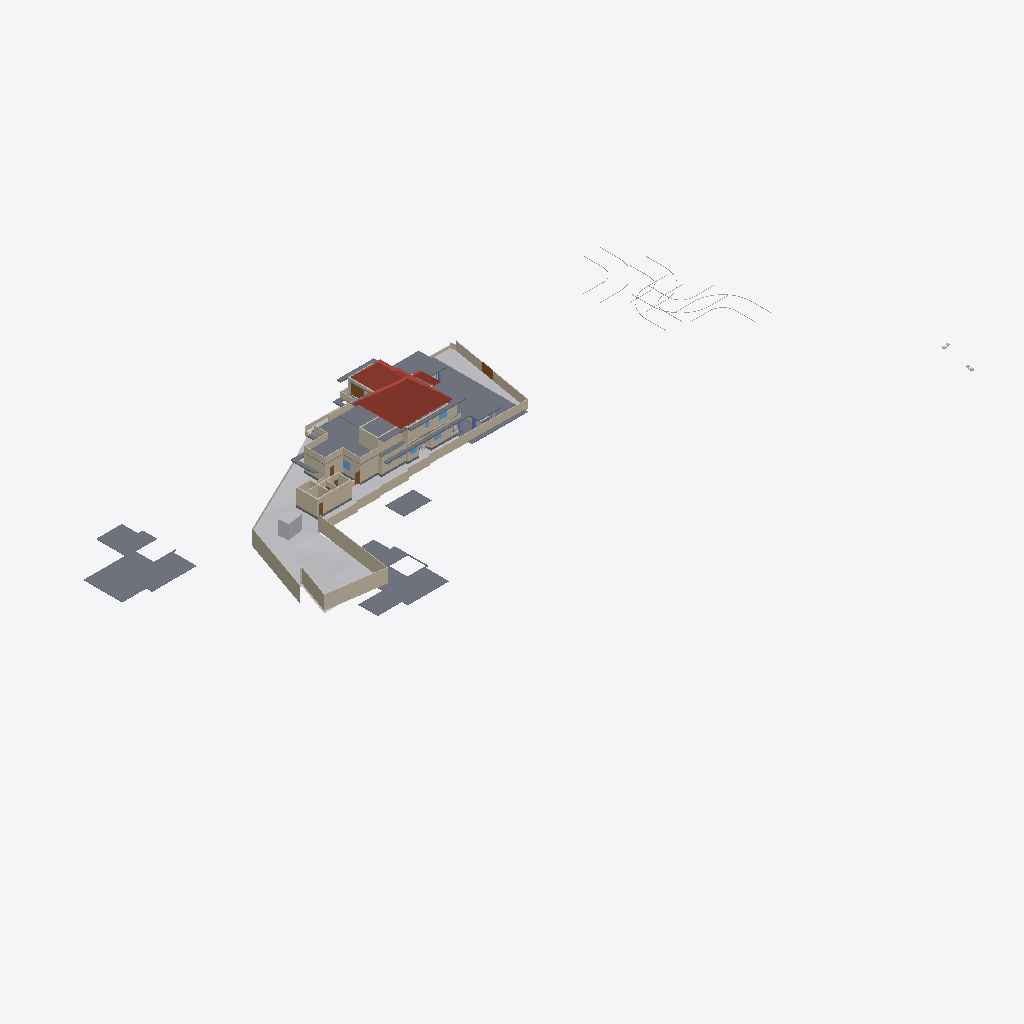
Isometric view of an IFC building model (IFC-SPF (STEP), schema IFC4X3, length unit metre), seen from the south-west, elements coloured by IFC class: 50 walls (beige), 20 slabs (grey), 9 other elements (light grey), 5 doors (brown), 4 roofs (red-brown), 4 windows (light blue).
Extent 141.3 m × 63.5 m × 37.0 m (x, y, z). Storeys (8): Road Level at 0.00 m; GF at 0.00 m; Concept at 0.00 m; Existing at 0.00 m; Roof at 0.00 m; Area at 0.00 m; Car Porch at 0.00 m; FF at 3.85 m. Elements (447): 135 IfcWall, 120 IfcFurniture, 36 IfcDoor, 33 IfcBuildingElementProxy, 27 IfcWindow, 24 IfcSanitaryTerminal, 24 IfcSlab, 20 IfcColumn, 9 IfcShadingDevice, 7 IfcStairFlight, 4 IfcRoof, 3 IfcVehicle.

HEADER;
FILE_DESCRIPTION(('ViewDefinition[DesignTransferView]'),'2;1');
FILE_NAME('Jailani.ifc','2026-02-04T19:53:57+05:30',(''),(''),'IfcOpenShell 0.8.5-alpha260121','Bonsai 0.8.5-alpha260121-84d55d8','Nobody');
FILE_SCHEMA(('IFC4X3'));
ENDSEC;
DATA;
#1=IFCPROJECT('1rEyq$MlvDVO9q4X_6O_vh',$,'My Project',$,$,$,$,(#14,#26),#9);
#31=IFCSITE('2ymv4STDrDCBgdvlSnG91s',$,'My Site',$,$,#54,$,$,$,(8,52,49,300000),(76,38,36,300000),20.0,$,$);
#37=IFCBUILDING('0WCwdFWaT3fvN6dYFJV0G3',$,'My Building',$,$,#60,$,$,$,$,$,$);
#43=IFCBUILDINGSTOREY('3glIUxBxj019WI9WL2_LBp',$,'Road Level',$,$,#66,$,$,$,$);
#2091=IFCBUILDINGSTOREY('0gksAyAJzF1eVdNHxF82jx',$,'GF',$,$,#203992,$,$,$,$);
#9684=IFCBUILDINGSTOREY('0GW8AoQ6z9OfFkHNDnUrmB',$,'FF',$,$,#226409,$,$,$,$);
#36449=IFCBUILDINGSTOREY('08MXqDc890wx$ikiXcsfjl',$,'Concept',$,$,#36465,$,$,$,$);
#37612=IFCBUILDINGSTOREY('3FqJSqHaz8MQtwN4CzJUgT',$,'Existing',$,$,#37627,$,$,$,$);
#39460=IFCBUILDINGSTOREY('2$v9ldK6P2VucsJp$wo$TV',$,'Roof',$,$,#39475,$,$,$,$);
#119304=IFCBUILDINGSTOREY('0qBaI9Ey94591kdt6C2Jnr',$,'Area',$,$,#119319,$,$,$,$);
#129129=IFCBUILDINGSTOREY('3kIur_wS960wa7BjgB$p1C',$,'Car Porch',$,$,#129145,$,$,$,$);
#1788=IFCGEOGRAPHICELEMENT('2G7_FUH1TFnfA2p0BceQCt',$,'Site',$,$,#100204,#1804,$,.TERRAIN.);
#220699=IFCSLAB('2MkOyhMar9ZRpdT8jhZpzB',$,'Slab',$,$,#226724,#220766,$,$);
#144440=IFCROOF('0oMU0R$P993hWI_IvlftrS',$,'Hometheatre',$,$,#189277,#144446,$,.HIP_ROOF.);
#224944=IFCSLAB('3XqsztXbj1ghk5AhbcNOAU',$,'First Floor',$,$,#226744,#224985,$,$);
#241436=IFCSLAB('1NlwmgOVT6PAAclgHhaqAe',$,'Ground Floor Carporch 1car',$,$,#242840,#241457,$,$);
#180078=IFCSLAB('1skQYh0W5DWfCNPJm9rd2U',$,'Slab',$,$,#226439,#180099,$,$);
#2607=IFCWALL('0hLi5deXP5Zfo$NOtNZznY',$,'Wall',$,$,#112989,#2613,$,$);
#189420=IFCSLAB('0TZET9O2X8WhX6tcioz5aD',$,'Slab',$,$,#226489,#189487,$,$);
#2632=IFCWALL('1hiIP0I5r0ZAybbUAFoviW',$,'Wall',$,$,#112940,#2638,$,$);
#2532=IFCWALL('2uoMgyRXTBJAXpnQJxkX2y',$,'Wall',$,$,#113095,#2538,$,$);
#89125=IFCROOF('3QG_sn$6D8wh3KWg2rDEP$',$,'Hometheatre',$,$,#218075,#89131,$,.HIP_ROOF.);
#195940=IFCSLAB('2HQ2skLdv0rQb9RK6xh6m2',$,'Slab',$,$,#196033,#195961,$,$);
#211619=IFCWALL('0GEX5P4U9BQufRWTvvAWVU',$,'Wall',$,$,#211854,#211630,$,$);
#172517=IFCSLAB('1UPh17rjP9bRMJ5e6behtP',$,'Slab',$,$,#172705,#172538,$,$);
#224825=IFCSLAB('0d5CFfHvDDkxxBvkI$SQYK',$,'Double Height Area',$,$,#242203,#224866,$,$);
#2407=IFCWALL('1wqYISk15EtxPgF1WYwVVh',$,'Wall',$,$,#100330,#2413,$,$);
#4239=IFCBUILDINGELEMENTPROXY('3q7lNd2p17oe3AMat8N37d',$,'Toilet 2',$,$,#81645,#4249,$,.COMPLEX.);
#190509=IFCSLAB('0M2GVzfEDEn8zQQJaCsHcY',$,'Slab',$,$,#226579,#190530,$,$);
#172706=IFCSLAB('0bvxc6e7H8xvk4Y7S5K3gI',$,'Slab',$,$,#200355,#172727,$,$);
#75549=IFCWALL('36oGwTk25DYRf$Ld17aTG9',$,'Wall',$,$,#241300,#75560,$,$);
#229585=IFCWALL('363bzwyLT6ghaTgHiVcG1Z',$,'Wall',$,$,#233412,#229598,$,$);
#230763=IFCWALL('3ruAgi0$X4th8uNtjDFU0l',$,'Wall',$,$,#233442,#230776,$,$);
#2582=IFCWALL('3AhfTEAr96zBOu2JT1DiVf',$,'Wall',$,$,#113113,#2588,$,$);
#185235=IFCWALL('3$hjpD4uv8lejQEN1Fheqk',$,'Wall',$,$,#204557,#185246,$,$);
#75749=IFCWALL('1qpZbrDrHDMOOsMiFqSj$3',$,'Wall',$,$,#249004,#75760,$,$);
#239172=IFCWALL('22QUjRbZf2huVHZiZDV9yu',$,'Wall',$,$,#239515,#239307,$,$);
#3433=IFCWALL('2gqgdNokT89Rrmjq1x$gkt',$,'Wall',$,$,#211715,#3444,$,$);
#2381=IFCWALL('2ukC8AQQP85Rb_ZeT84bZY',$,'Wall',$,$,#112883,#2388,$,$);
#169999=IFCWALL('2ER1oVrAXCa8fo5GRNfXco',$,'Wall',$,$,#239932,#170010,$,$);
#187554=IFCSLAB('3VSR8Cqer27g52UuWYSfc7',$,'Slab',$,$,#189282,#187575,$,$);
#4726=IFCSLAB('2FiUBYKgX14Ok5pfpzPww9',$,'Ground Floor',$,$,#204032,#4737,$,$);
#211649=IFCWALL('3uvGHZNmz2Z8QwIfP07YN2',$,'Wall',$,$,#211710,#211660,$,$);
#216202=IFCWALL('2aPtsRo0T7ehqUDG57ep_L',$,'Wall',$,$,#248999,#216213,$,$);
#75308=IFCWALL('0aRmjp_Qf6AeBX3Xe9lqsI',$,'Wall',$,$,#229119,#75319,$,$);
#211778=IFCWALL('3QTju5AJn6xuB9z142QxJ5',$,'Wall',$,$,#211864,#211789,$,$);
#121662=IFCWALL('1BWH$vHq53de7ALB12b4Gj',$,'Wall',$,$,#205188,#121673,$,$);
#211716=IFCWALL('2g4m2G_4nF49AacJYIKK_m',$,'Wall',$,$,#211859,#211727,$,$);
#230599=IFCWALL('0qt7ojcAXCO8h0B7cTUkHI',$,'Wall',$,$,#233151,#230612,$,$);
#40902=IFCROOF('0NQmnSdgH4pOZ3l6AOOmoo',$,'Hometheatre',$,$,#199440,#40908,$,.HIP_ROOF.);
#158962=IFCWALL('24bCON1JDEwhGT_2QXEr30',$,'Wall',$,$,#233783,#158974,$,$);
#199401=IFCSLAB('0Cnfl3$Fn7vPIQ93ueC3j9',$,'Slab',$,$,#243618,#199422,$,$);
#177331=IFCSLAB('36gMpwiePFFhc27jCaqGKB',$,'Slab',$,$,#226434,#177352,$,$);
#181853=IFCWALL('2EPmQbCtXEZfIxRL2oDMf2',$,'Wall',$,$,#246103,#181864,$,$);
#181588=IFCWALL('2ov10n92H22hZgofOL4xAD',$,'Wall',$,$,#243819,#181599,$,$);
#44400=IFCGEOGRAPHICELEMENT('1ijp4spyP8GBGp3uN8hwYJ',$,'Grass',$,$,#204027,#44410,$,.VEGETATION.);
#181618=IFCWALL('3tn5zRjnL9mukCkae_MZFc',$,'Wall',$,$,#226454,#181629,$,$);
#138679=IFCWALL('0fLQKKdFD4Xw5zTdyOB_Hj',$,'Wall',$,$,#243745,#138690,$,$);
#3190=IFCWALL('193oymhqH3WPw9ieWVOFsJ',$,'Wall',$,$,#36281,#3201,$,$);
#2507=IFCWALL('0zjDgr1wL5mfJb$oJ72rHP',$,'Wall',$,$,#112971,#2513,$,$);
#220492=IFCDOOR('2roBODw3LFthb2psHkXAvx',$,'Door',$,$,#240969,#220505,$,$,$,$,$,$);
#181545=IFCWALL('1aCPQroBHCM8OFaC4aMxaa',$,'Wall',$,$,#243801,#181556,$,$);
#219416=IFCSLAB('1AAhloHkHFWRkhjfKq1PUs',$,'Slab',$,$,#233402,#219437,$,$);
#243820=IFCSLAB('2FENWmlQ16VvDlTuuClMiL',$,'Slab',$,$,#243860,#243842,$,$);
#138622=IFCWALL('2LHcj1KGz7XBlZdHzmycO4',$,'Wall',$,$,#243727,#138633,$,$);
#155538=IFCDOOR('3l3X70xTXBjQnx5gSd3ShY',$,'Door',$,$,#172391,#155595,$,$,$,$,$,$);
#72947=IFCWALL('0249CFPdf1mR5OdU3Dmzb4',$,'Wall',$,$,#244370,#72958,$,$);
#238484=IFCWALL('3NyCimSGDCVvqWTSEV1UiK',$,'Wall',$,$,#239645,#238508,$,$);
#229686=IFCWALL('0LYSL3En9BkgSfsQdSCOli',$,'Wall',$,$,#233427,#229699,$,$);
#43017=IFCBUILDINGELEMENTPROXY('3aYsPRn39B_hfstnZLeJpy',$,'BuildingElementProxy',$,$,#218186,#43030,$,$);
#229553=IFCWALL('3OzAXhdFv7AuKRZNbid974',$,'Wall',$,$,#233357,#229566,$,$);
#229846=IFCWALL('0hPQ5bzi54MQR78Y2TDSwB',$,'Wall',$,$,#233407,#229859,$,$);
#230626=IFCWALL('0Cc9BsQqj9UQtqFa7tp_bW',$,'Wall',$,$,#232870,#230639,$,$);
#42055=IFCBUILDINGELEMENTPROXY('3wwYmhSjv9weqNYZfzH9xT',$,'BuildingElementProxy',$,$,#218181,#42068,$,$);
#183087=IFCWALL('1_xe4Hzxf1gwKwSbKbx8K0',$,'Wall',$,$,#246085,#183098,$,$);
#189155=IFCWALL('1z$d9FEUH6vw7A2IyxUU2K',$,'Wall',$,$,#241897,#189166,$,$);
#192096=IFCSLAB('1D7LF2WA13cBXiPdKsXjJg',$,'Slab',$,$,#226714,#192117,$,$);
#232491=IFCWALL('0uDEtvxqT09fTMuXRkCeop',$,'Wall',$,$,#233447,#232504,$,$);
#218952=IFCVEHICLE('0uXb0_rSX8AgMJI$P2oa8S',$,'Vehicle',$,$,#247068,#218965,$,$);
#76504=IFCWALL('3VFoUjnBz00vQzzjQsLCSn',$,'Wall',$,$,#248954,#76515,$,$);
#181786=IFCWALL('10Acf5fcLCPO5Pyoea0zRp',$,'Wall',$,$,#226459,#181797,$,$);
#41753=IFCBUILDINGELEMENTPROXY('1GRKmkjDv94ej3zzovNSwP',$,'BuildingElementProxy',$,$,#218171,#41766,$,$);
#41969=IFCBUILDINGELEMENTPROXY('34CNFuP7L4$g0jXxUngOCu',$,'BuildingElementProxy',$,$,#218176,#41982,$,$);
#173900=IFCWALL('1wQ8lQeKrBovU8E1ANCj4Y',$,'Wall',$,$,#239483,#173912,$,$);
#2457=IFCWALL('38EbZ7mAL5TfofCc1aVwCP',$,'Wall',$,$,#113131,#2463,$,$);
#45469=IFCBUILDINGELEMENTPROXY('0b4nwe_Ur2p96W4WE_ytTz',$,'BuildingElementProxy',$,$,#218191,#45482,$,$);
#228409=IFCWALL('1EPzU_WM923xWNOIbivasx',$,'Wall',$,$,#233417,#228422,$,$);
#243055=IFCDOOR('2cii304mPEvAqm3pbbkUrI',$,'Door',$,$,#243603,#245659,$,$,$,$,$,$);
#199441=IFCROOF('0VfIHPpbbFmweIM5HKiCCl',$,'Hometheatre',$,$,#203322,#199447,$,.HIP_ROOF.);
#189656=IFCWINDOW('2o6Jg7SvTClPv7E46AnFQP',$,'Window',$,$,#234592,#189669,$,1.5,1.54999995231628,$,$,$);
#188219=IFCWALL('3PC4vlwv15EvzYiA1q1aEs',$,'Wall',$,$,#204582,#188230,$,$);
#127597=IFCWINDOW('2hC8JKHo5CiwkILgU7m0Op',$,'Window',$,$,#241902,#127610,$,1.5,1.54999995231628,$,.DOUBLE_PANEL_VERTICAL.,$);
#233119=IFCDOOR('1FhXNKxefDIAnzsr4Tz_jZ',$,'Door',$,$,#247575,#233132,$,$,$,$,$,$);
#232593=IFCWALL('1dy0HYxgnEBu4HV5S5d$wW',$,'Wall',$,$,#233452,#232606,$,$);
#243411=IFCSLAB('0XExs70JbAsOb335bjnD$T',$,'Ground Floor Sitout',$,$,#243450,#243430,$,$);
#188918=IFCSLAB('12_bjLeTzCHBEQ_fbYWelk',$,'Slab',$,$,#243613,#188939,$,$);
#228725=IFCDOOR('1yToXMwsj3rPx4a65hcJ1B',$,'Door',$,$,#239974,#228738,$,$,$,$,$,$);
#2432=IFCWALL('1qBEh3Vc9ECAZABChTAhje',$,'Wall',$,$,#149456,#2438,$,$);
#246019=IFCSLAB('3zUYlrYoD4i8AJliB9x_x8',$,'Slab',$,$,#249680,#246038,$,$);
#2557=IFCWALL('1jgfO0WGDDYQvoMLTOy$x_',$,'Wall',$,$,#113185,#2563,$,$);
#183118=IFCWALL('1rwGuo5YDE0wEeSbaGvNQb',$,'Wall',$,$,#246231,#183129,$,$);
#181392=IFCWINDOW('3QYatGhFPAF80GvD_JUE2S',$,'Window',$,$,#236224,#181405,$,1.5,1.54999995231628,$,$,$);
#181446=IFCWINDOW('1wTXgQa4H1sQShfQVM$Cap',$,'Window',$,$,#212380,#181459,$,1.5,1.54999995231628,$,$,$);
ENDSEC;
